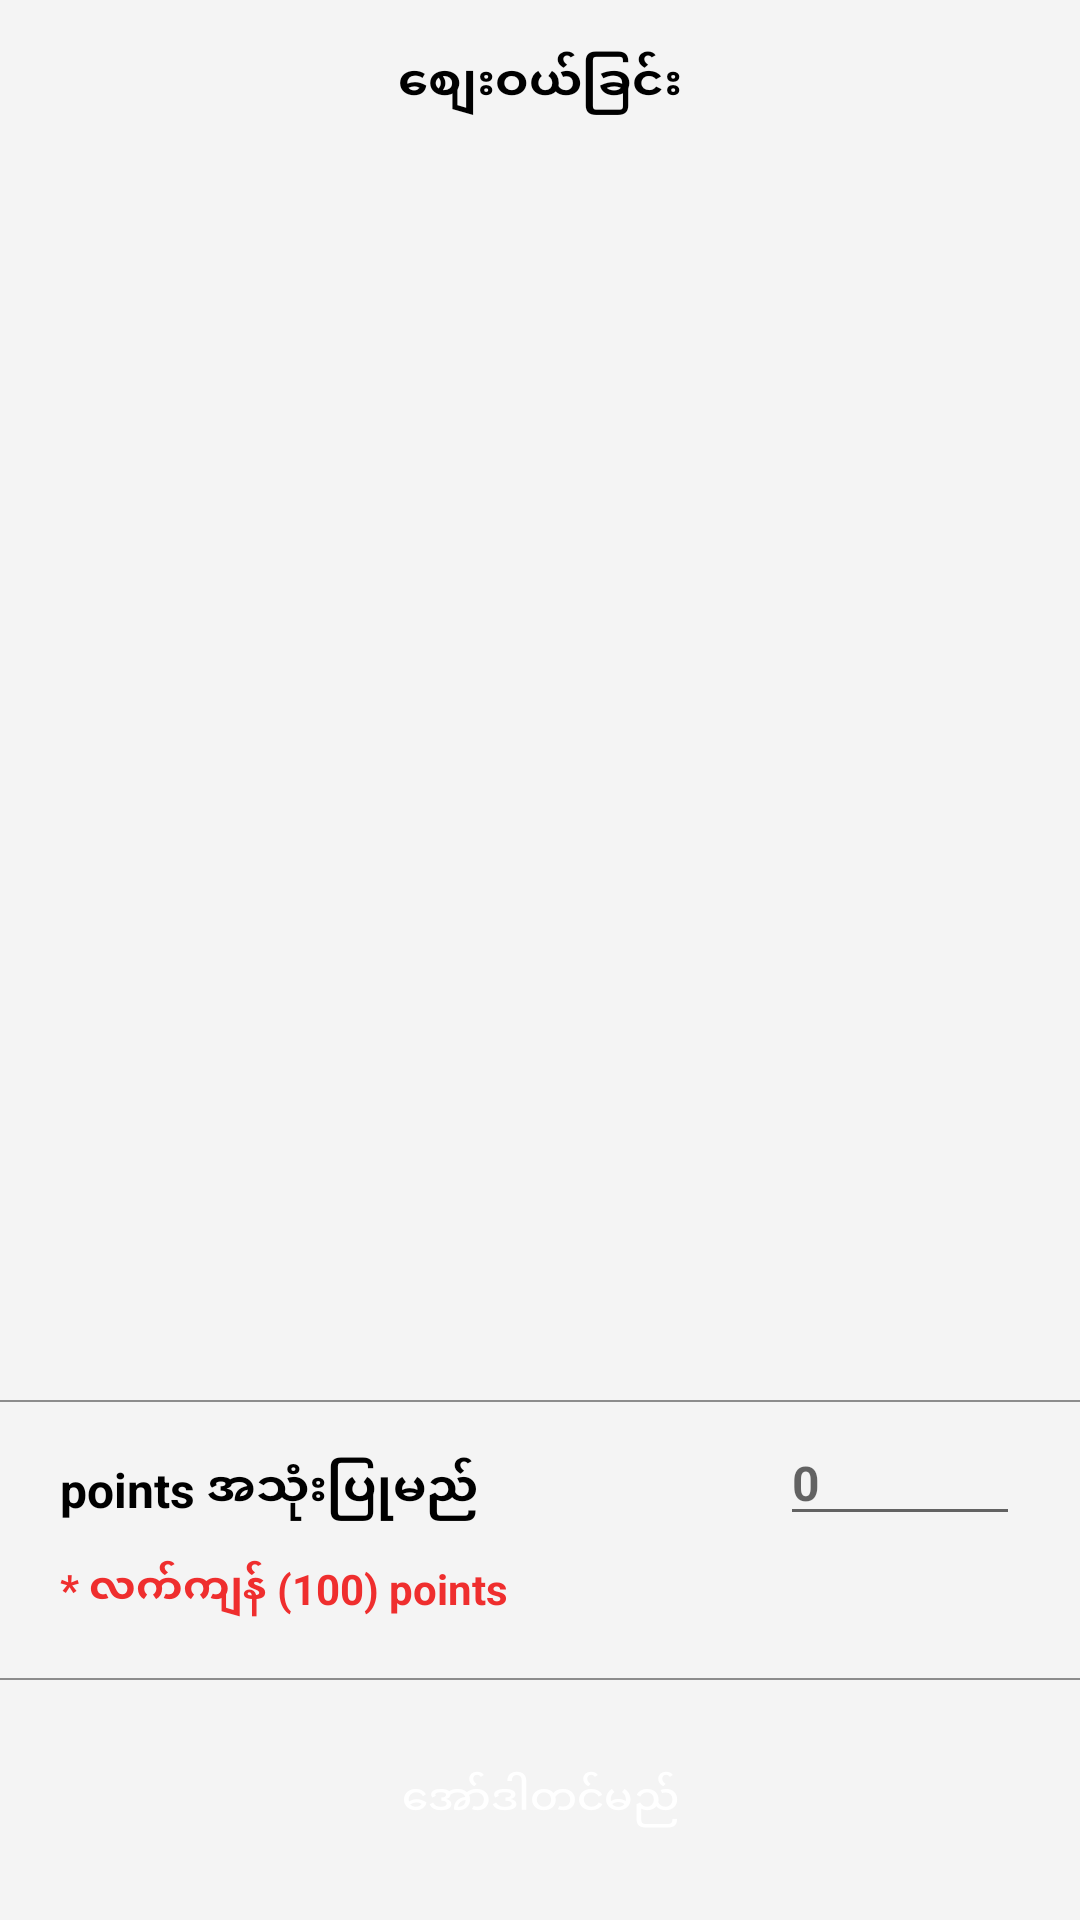

Reconstruct the res/layout file that produces this screen, plus the resources it refers to.
<!-- AndroidManifest.xml: application theme Theme.Aristo -->
<!-- res/layout/fragment_cart.xml -->
<?xml version="1.0" encoding="utf-8"?>
<LinearLayout xmlns:android="http://schemas.android.com/apk/res/android"
    android:layout_width="match_parent"
    android:layout_height="match_parent"
    xmlns:tools="http://schemas.android.com/tools"
    android:background="@color/color_primary"
    android:orientation="vertical"
    tools:context=".view.fragments.CartFragment">

    <com.google.android.material.appbar.AppBarLayout
        android:layout_width="match_parent"
        android:layout_height="?attr/actionBarSize"
        android:background="@color/color_primary"
        android:gravity="center">

            <TextView
                android:layout_width="wrap_content"
                android:layout_height="wrap_content"
                android:text="စျေးဝယ်ခြင်း"
                android:textColor="@color/black"
                android:textSize="16sp"
                android:textStyle="bold" />

    </com.google.android.material.appbar.AppBarLayout>

    <ProgressBar
        android:id="@+id/progressBar"
        style="?android:attr/progressBarStyle"
        android:layout_marginTop="@dimen/margin_medium"
        android:layout_width="match_parent"
        android:layout_height="40dp"
        android:visibility="gone"/>

    <androidx.recyclerview.widget.RecyclerView
                    android:id="@+id/rvCart"
                    android:layout_width="match_parent"
                    android:layout_height="0dp"
                    android:layout_marginTop="@dimen/margin_medium"
                    android:layout_weight="1"/>

        <View
            android:layout_width="match_parent"
            android:layout_height="0.7dp"
            android:background="@color/grey"/>

        <RelativeLayout
            android:layout_width="match_parent"
            android:layout_height="wrap_content"
            android:layout_marginStart="@dimen/margin_medium_3"
            android:layout_marginEnd="@dimen/margin_medium_3"
            android:layout_marginTop="@dimen/margin_card_medium"
            android:layout_marginBottom="@dimen/margin_medium">

            <TextView
                android:layout_width="wrap_content"
                android:layout_height="wrap_content"
                android:text="points အသုံးပြုမည်"
                android:textSize="16sp"
                android:layout_marginTop="@dimen/margin_card_medium_2"
                android:textStyle="bold"
                android:textColor="@color/black" />

            <EditText
                android:id="@+id/etPointsToUse"
                android:layout_width="80dp"
                android:layout_height="wrap_content"
                android:layout_alignParentEnd="true"
                android:inputType="number"
                android:hint="0"
                android:textSize="16sp"
                android:textStyle="bold"
                android:textColor="@color/black" />

        </RelativeLayout>

    <TextView
        android:id="@+id/tvTotalPoints"
        android:layout_width="wrap_content"
        android:layout_height="wrap_content"
        android:text="* လက်ကျန် (100) points"
        android:layout_marginStart="@dimen/margin_medium_3"
        android:layout_marginBottom="@dimen/margin_medium_3"
        android:textStyle="bold"
        android:textColor="@color/red" />

        <View
            android:layout_width="match_parent"
            android:layout_height="0.7dp"
            android:background="@color/grey"
            android:layout_marginBottom="@dimen/margin_medium_2"/>

        <Button
            android:id="@+id/btnOrder"
            android:layout_width="match_parent"
            android:layout_height="wrap_content"
            android:layout_marginStart="@dimen/margin_medium_3"
            android:layout_marginEnd="@dimen/margin_medium_3"
            android:layout_marginBottom="@dimen/margin_medium_2"
            android:padding="@dimen/margin_card_medium"
            android:text="အော်ဒါတင်မည်"
            android:textColor="@color/white"
            android:background="@drawable/background_button"/>

</LinearLayout>
<!-- resources referenced by this layout -->
<resources>
  <color name="black">#FF000000</color>
  <color name="color_primary">#F4F4F4</color>
  <color name="grey">#8C8C8C</color>
  <color name="red">#EF2E2E</color>
  <color name="white">#FFFFFFFF</color>
  <dimen name="margin_card_medium">6dp</dimen>
  <dimen name="margin_card_medium_2">12dp</dimen>
  <dimen name="margin_medium">8dp</dimen>
  <dimen name="margin_medium_2">16dp</dimen>
  <dimen name="margin_medium_3">20dp</dimen>
  <style name="Theme.Aristo" parent="Theme.AppCompat.Light.NoActionBar">
          
          <item name="colorPrimary">@color/color_primary</item>
          <item name="colorPrimaryVariant">@color/purple_700</item>
          <item name="colorOnPrimary">@color/white</item>
          <item name="colorAccent">@color/color_accent</item>
          
          <item name="colorSecondary">@color/teal_200</item>
          <item name="colorSecondaryVariant">@color/teal_700</item>
          <item name="colorOnSecondary">@color/black</item>
          
          <item name="android:statusBarColor">@color/grey</item>
          
      </style>
  <color name="purple_700">#FF3700B3</color>
  <color name="color_accent">#DA9728</color>
  <color name="teal_200">#FF03DAC5</color>
  <color name="teal_700">#FF018786</color>
</resources>
